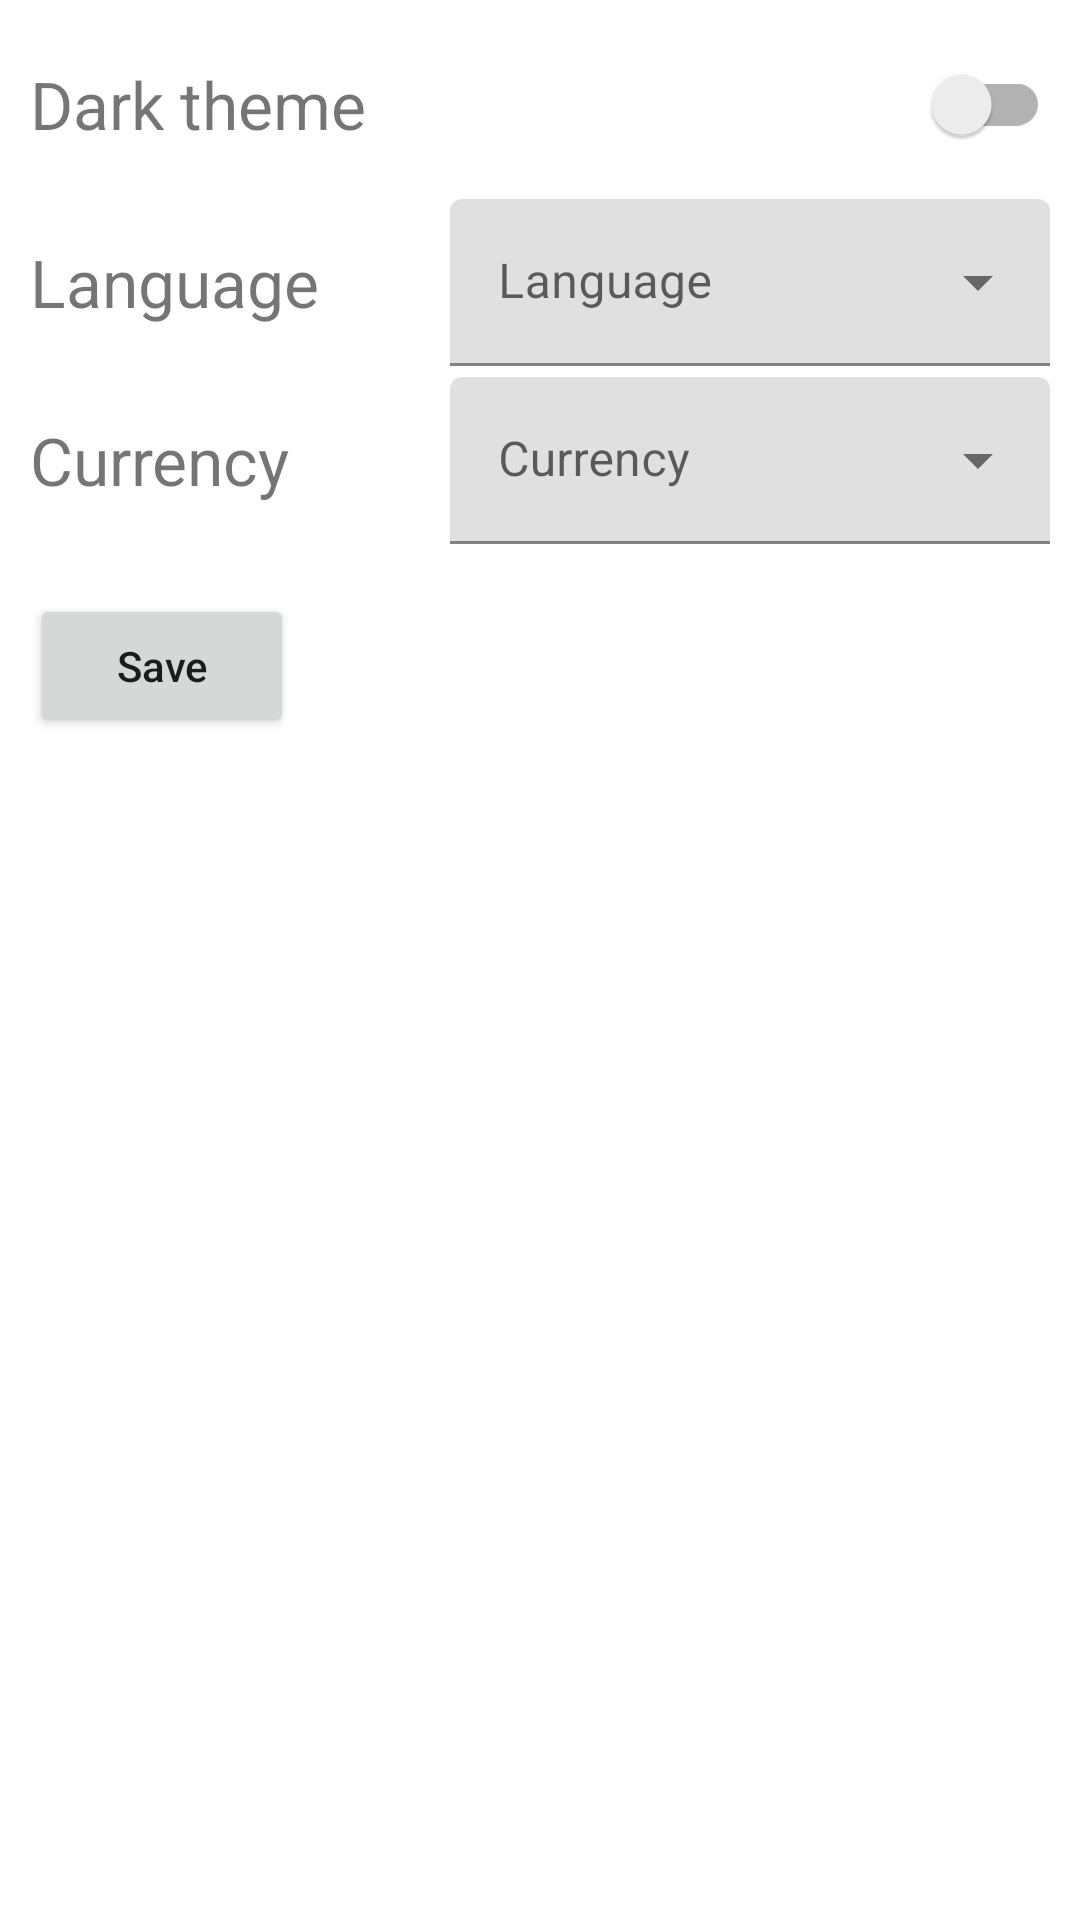

Layout XML and referenced resources for this Android screen:
<!-- AndroidManifest.xml: application theme Theme.ExpenseManager -->
<!-- res/layout/fragment_settings.xml -->
<?xml version="1.0" encoding="utf-8"?>
<androidx.constraintlayout.widget.ConstraintLayout xmlns:android="http://schemas.android.com/apk/res/android"
    xmlns:app="http://schemas.android.com/apk/res-auto"
    xmlns:tools="http://schemas.android.com/tools"
    android:id="@+id/fragment_settings"
    android:layout_width="match_parent"
    android:layout_height="match_parent"

    android:padding="10dp"
    tools:context="fragment.SettingsFragment">

    <com.google.android.material.textview.MaterialTextView
        android:id="@+id/theme_string"
        android:layout_width="wrap_content"
        android:layout_height="wrap_content"
        android:layout_marginTop="10dp"
        android:text="@string/dark_theme"
        android:textSize="22sp"
        app:layout_constraintStart_toStartOf="parent"
        app:layout_constraintTop_toTopOf="parent" />

    <androidx.appcompat.widget.SwitchCompat
        android:id="@+id/theme_switch"
        android:layout_width="wrap_content"
        android:layout_height="wrap_content"
        app:layout_constraintBottom_toBottomOf="@id/theme_string"
        app:layout_constraintEnd_toEndOf="parent"
        app:layout_constraintTop_toTopOf="@id/theme_string" />

    <com.google.android.material.textview.MaterialTextView
        android:id="@+id/locale_string"
        android:layout_width="wrap_content"
        android:layout_height="wrap_content"
        android:layout_marginTop="30dp"
        android:text="@string/language"
        android:textSize="22sp"
        app:layout_constraintStart_toStartOf="@id/theme_string"
        app:layout_constraintTop_toBottomOf="@id/theme_string" />

    <com.google.android.material.textfield.TextInputLayout
        android:id="@+id/app_locale"
        style="@style/Widget.MaterialComponents.TextInputLayout.FilledBox.ExposedDropdownMenu"
        android:layout_width="200dp"
        android:layout_height="wrap_content"
        android:hint="@string/language"
        app:layout_constraintTop_toTopOf="@id/locale_string"
        app:layout_constraintEnd_toEndOf="parent"
        app:layout_constraintBottom_toBottomOf="@id/locale_string">

        <AutoCompleteTextView
            android:id="@+id/app_locale_edit"
            android:layout_width="match_parent"
            android:layout_height="wrap_content"
            android:inputType="none" />
    </com.google.android.material.textfield.TextInputLayout>

    <com.google.android.material.textview.MaterialTextView
        android:id="@+id/currency_string"
        android:layout_width="wrap_content"
        android:layout_height="wrap_content"
        android:layout_marginTop="30dp"
        android:text="@string/currency"
        android:textSize="22sp"
        app:layout_constraintStart_toStartOf="@id/locale_string"
        app:layout_constraintTop_toBottomOf="@id/locale_string" />

    <com.google.android.material.textfield.TextInputLayout
        android:id="@+id/operation_currency"
        style="@style/Widget.MaterialComponents.TextInputLayout.FilledBox.ExposedDropdownMenu"
        android:layout_width="200dp"
        android:layout_height="wrap_content"
        android:hint="@string/currency"
        app:layout_constraintTop_toTopOf="@id/currency_string"
        app:layout_constraintEnd_toEndOf="parent"
        app:layout_constraintBottom_toBottomOf="@id/currency_string">

        <AutoCompleteTextView
            android:id="@+id/operation_currrency_edit"
            android:layout_width="match_parent"
            android:layout_height="wrap_content"
            android:inputType="none" />
    </com.google.android.material.textfield.TextInputLayout>

    <Button
        android:id="@+id/save_button"
        android:layout_width="wrap_content"
        android:layout_height="wrap_content"
        android:layout_marginTop="30dp"
        android:text="@string/save"
        android:textAllCaps="false"
        app:layout_constraintStart_toStartOf="parent"
        app:layout_constraintTop_toBottomOf="@id/currency_string" />
</androidx.constraintlayout.widget.ConstraintLayout>
<!-- resources referenced by this layout -->
<resources>
  <string name="currency">Currency</string>
  <string name="dark_theme">Dark theme</string>
  <string name="language">Language</string>
  <string name="save">Save</string>
  <style name="Theme.ExpenseManager" parent="Theme.MaterialComponents.DayNight.NoActionBar">
          
          <item name="colorPrimary">@color/purple_500</item>
          <item name="colorPrimaryVariant">@color/purple_700</item>
          <item name="colorOnPrimary">@color/white</item>
          
          <item name="colorSecondary">@color/teal_200</item>
          <item name="colorSecondaryVariant">@color/teal_700</item>
          <item name="colorOnSecondary">@color/black</item>
          
          <item name="android:statusBarColor" tools:targetApi="l">?attr/colorPrimaryVariant</item>
          
          <item name="windowActionBar">false</item>
          <item name="windowNoTitle">true</item>
      </style>
  <!-- not gathered from this repository: default colours our renderer supplied (Android Studio template values) -->
  <color name="purple_500">#FF6200EE</color>
  <color name="purple_700">#FF3700B3</color>
  <color name="teal_200">#FF03DAC5</color>
  <color name="teal_700">#FF018786</color>
  <color name="black">#FF000000</color>
  <color name="white">#FFFFFFFF</color>
</resources>
